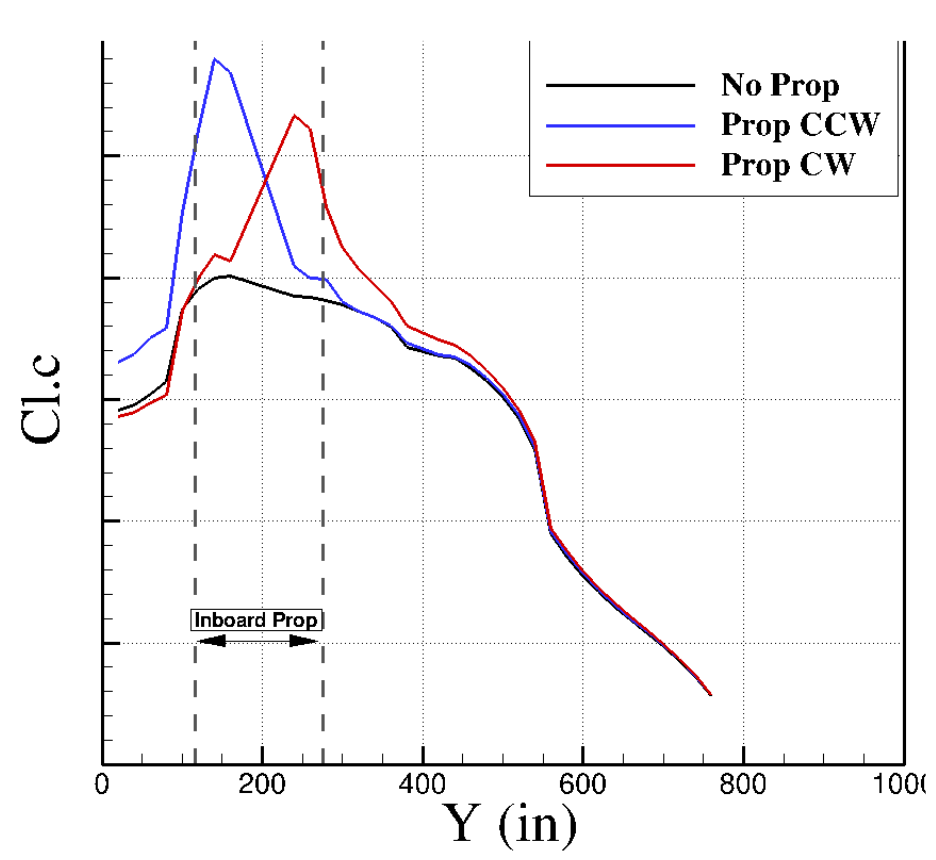

The table this chart was drawn from, first rows:
No_Prop, , Prop_CCW, , Prop_CW, 
X, Y, X, Y, X, Y
16.68, 1.006, 16.16, 1.14, 18.06, 0.9797
76.73, 1.079, 76.14, 1.233, 33.42, 0.9914
95.18, 1.288, 94.15, 1.556, 76.89, 1.038
111.7, 1.34, 132.3, 1.989, 95.2, 1.282
135.9, 1.372, 152.9, 1.954, 111.6, 1.37
157.7, 1.375, 233.4, 1.408, 133.1, 1.439
233.7, 1.323, 254, 1.379, 155, 1.422
269.6, 1.318, 274.6, 1.373, 234.3, 1.832
295.4, 1.297, 292.8, 1.312, 253.7, 1.794
356, 1.239, 353.4, 1.245, 269.9, 1.588
375.5, 1.176, 374.1, 1.19, 294.8, 1.463
432, 1.152, 420.5, 1.158, 354.4, 1.315
487.6, 1.057, 495.3, 1.051, 373.9, 1.239
513.5, 0.9928, 514.8, 0.9928, 431.9, 1.19
534.4, 0.8998, 555.9, 0.6644, 451.3, 1.161
554.6, 0.6615, 596.1, 0.5424, 505.7, 1.033
596.2, 0.5337, 667.3, 0.3973, 518.6, 0.9986
676.4, 0.3712, 756.6, 0.1999, 537, 0.9056
756.6, 0.1999, , , 555.8, 0.6702
, , , , 597.4, 0.5541
, , , , 666, 0.406
, , , , 757.9, 0.2028
